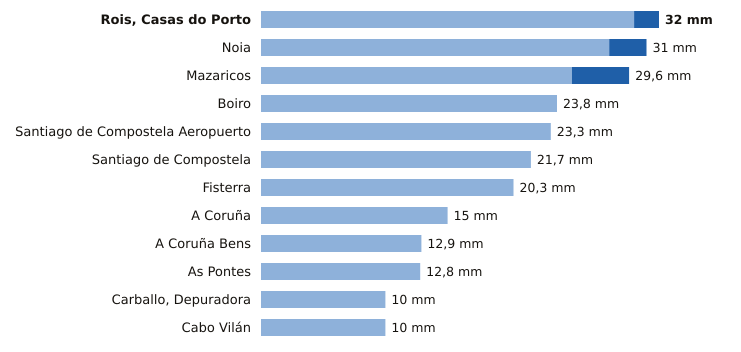

The data file committed next to this chart (first rows):
estacion, provincia, indicativo, mm_6_dias_anteriores, mm_hoy, mm_7_dias, horas_de_hoy
Rois, Casas do Porto, A Coruña, 1476R, 30.0, 2.0, 32.0, 2
Noia, A Coruña, 1435C, 28.0, 3.0, 31.0, 1
Mazaricos, A Coruña, 1406X, 25.0, 4.6, 29.6, 3
Boiro, A Coruña, 1442U, 23.8, 0.0, 23.8, 2
Santiago de Compostela Aeropuerto, A Coruña, 1428, 23.3, 0.0, 23.3, 3
Santiago de Compostela, A Coruña, 1475X, 21.7, 0.0, 21.7, 3
Fisterra, A Coruña, 1400, 20.3, 0.0, 20.3, 3
A Coruña, A Coruña, 1387, 15.0, 0.0, 15.0, 3
A Coruña Bens, A Coruña, 1387D, 12.9, 0.0, 12.9, 3
As Pontes, A Coruña, 1363X, 12.8, 0.0, 12.8, 2
Carballo, Depuradora, A Coruña, 1390X, 10.0, 0.0, 10.0, 1
Cabo Vilán, A Coruña, 1393, 10.0, 0.0, 10.0, 3
